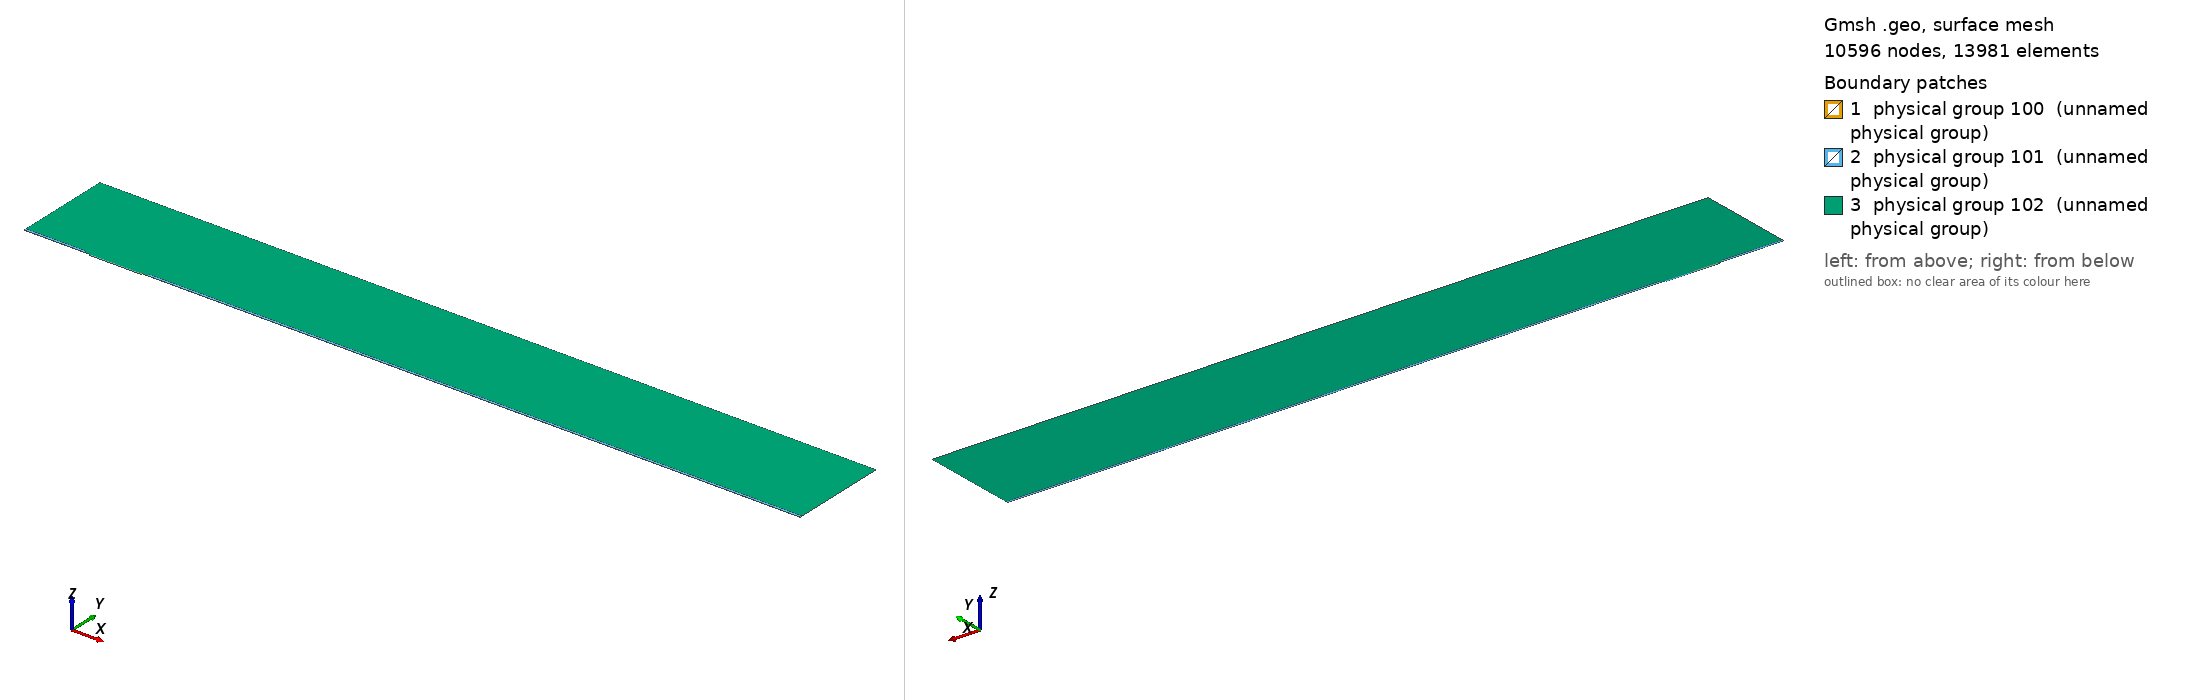

Gmsh geometry script, surface-meshed: 10596 nodes, 13981 surface elements. Boundary patches (legend numbers): 1 physical group 100 (unnamed physical group), 2 physical group 101 (unnamed physical group), 3 physical group 102 (unnamed physical group). Left view from above one corner, right view from below the opposite corner. Legend entries are the model's physical surfaces. The drawing asked Gmsh for element sizes between 1% and 20% of the model's largest extent; the script's own settings can give other sizes.

=== mesh.geo (drawn) ===
// Macro parameters
deltaStar = 1;
D = 2 * deltaStar; // depth of the gap 
W = 80 * deltaStar; // width of the gap
r = 8; // length of non-constant quads upstream and downstream of the gap
s = 8; // length of non-constant quads left and right inside the gap
BL = 0.25 * deltaStar; // height of the second layer of quad elements
BL_upper = 3.5 * deltaStar; // height of the third layer of quad elements
x0 = 100 * deltaStar; // x distance from inflow to gap
lengthOutflow = 1000 * deltaStar; // length after the gap
x3 = W + lengthOutflow; // last point of the domain
height = 150 * deltaStar; // height of the triangular region
triagHeightRegion_inflow = height - BL - BL_upper; // height of the triangular region

// Micro parameters
dx = 0.05; // dx of square elements near the leading and trailing edge of the gap (most resolution-demanding points in the domain)
size_triag_v_top = 32; // size of the elements in the upper triangular region

// All the value below are between 0 and 1. =1  means the elements are all equal in size. Avoid using values very close to 1, because we dividing by log(p) in the formula.
dy_in_v_right = 1.5; // heighest quad in the upper layer of quads, in the right part of the gap
dy_in_v_left = 1.75; // heighest quad in the upper layer of quads, in the left part of the gap
//p_in_v_right = (W / 2 - dy_in_v_right) / (W / 2 - dx); // densitiy concentration of elements inside the gap, vertically, near the right wall.
//p_in_v_left = (W / 2 - dy_in_v_left) / (W / 2 - dx); // densitiy concentration of elements inside the gap, vertically, near the left wall.
// fit (check the file scripts/fit_gmsh.py for more details)
p_in_v_left = 1.04645449 - 0.72589797/(W - 5.47760158)^0.49073995; // densitiy concentration of elements inside the gap, vertically, near the left wall.
p_in_v_right = 1.01007546 - 1.01562315/(W - 1.82092136)^0.74948754; // densitiy concentration of elements inside the gap, vertically, near the right wall.
p_in_h = 0.9; // densitiy concentration of elements inside the gap, horizontally. 

p_out_h = 0.5; // densitiy concentration of elements outside the gap, horizontally.
p_out_h_upper = 0.4; // densitiy concentration of elements outside the gap, horizontally on the upper layer of quads
p_out_v_inflow_dense = 0.8; // densitiy concentration of elements outside the gap, vertically, near the inflow and the gap
p_out_v_inflow_sparse = 0.99; // densitiy concentration of elements outside the gap, vertically, near the inflow and far from the gap
p_out_v_outflow_dense = 0.9; // densitiy concentration of elements outside the gap, vertically, near the outflow and the gap
p_out_v_outflow_sparse = 0.995; // densitiy concentration of elements outside the gap, vertically, near the outflow and far from the gap
p_triag_h_inflow = 0.8; // densitiy concentration of elements in the triangular region of the domain, horizontally.
p_triag_h_outflow = p_triag_h_inflow; // densitiy concentration of elements in the triangular region of the domain, horizontally.

enlarge_triag_inflow = 1.1; // heigher the value, larger the elements in the triangular region near the inflow
enlarge_triag_outflow = 1.1; // heigher the value, larger the elements in the triangular region near the outflow

// Automated parameters 
a_in_v_right = dx / (W / 2);
a_in_v_left = dx / (W / 2);
a_in_h = dx / (D / 2);
a_out_h = dx / BL;
a_out_v_inflow_dense = dx / r;
a_out_v_outflow_dense = dx / r;

// for the derivation of the formula, see file 20250123_gmshFormula.md in the docs folder
N_in_v_right = Ceil( Log (a_in_v_right / (1 - p_in_v_right + a_in_v_right * p_in_v_right)) / Log(p_in_v_right) );
N_in_v_left = Ceil( Log (a_in_v_left / (1 - p_in_v_left + a_in_v_left * p_in_v_left)) / Log(p_in_v_left) );
N_in_h = Ceil( Log (a_in_h / (1 - p_in_h + a_in_h * p_in_h)) / Log(p_in_h) );
N_out_h = Ceil( Log (a_out_h / (1 - p_out_h + a_out_h * p_out_h)) / Log(p_out_h) ) + 1; // + 1 is to correct the fact that the distance is too small to properly approximate the dx length
N_out_v_inflow_dense = Ceil( Log (a_out_v_inflow_dense / (1 - p_out_v_inflow_dense + a_out_v_inflow_dense * p_out_v_inflow_dense)) / Log(p_out_v_inflow_dense) );
N_out_v_outflow_dense = Ceil( Log (a_out_v_outflow_dense / (1 - p_out_v_outflow_dense + a_out_v_outflow_dense * p_out_v_outflow_dense)) / Log(p_out_v_outflow_dense) );

p_for_a_out_v_inflow_sparse_computation = p_out_v_inflow_dense;
p_for_a_out_v_outflow_sparse_computation = (p_out_v_outflow_dense + p_out_v_outflow_dense) / 2;
a_out_v_inflow_sparse = r / (x0 - r) * (1 - p_for_a_out_v_inflow_sparse_computation) / (1 - p_for_a_out_v_inflow_sparse_computation^(N_out_v_inflow_dense + 1));
a_out_v_outflow_sparse = r / (lengthOutflow - r) * (1 - p_for_a_out_v_outflow_sparse_computation) / (1 - p_for_a_out_v_outflow_sparse_computation^(N_out_v_outflow_dense + 1));

N_out_v_inflow_sparse = Ceil( Log(a_out_v_inflow_sparse / (1 - p_out_v_inflow_sparse + a_out_v_inflow_sparse * p_out_v_inflow_sparse)) / Log(p_out_v_inflow_sparse) );
N_out_v_outflow_sparse = Ceil( Log(a_out_v_outflow_sparse / (1 - p_out_v_outflow_sparse + a_out_v_outflow_sparse * p_out_v_outflow_sparse)) / Log(p_out_v_outflow_sparse) );


// second layer of quads
a_out_h_upper = (BL) / (BL_upper) * (1 - p_out_h) / (1 - p_out_h^(N_out_h + 1));
N_out_h_upper = Ceil( Log(a_out_h_upper / (1 - p_out_h_upper + a_out_h_upper * p_out_h_upper)) / Log(p_out_h_upper) );

// ---------------------------
// for triangular region
// ---------------------------
a_triag_h_inflow = (BL_upper) / (triagHeightRegion_inflow) * (1 - p_out_h_upper) / (1 - p_out_h_upper^(N_out_h_upper + 1));
a_triag_h_outflow = a_triag_h_inflow;
N_triag_v_top = Ceil( (x3 + x0) / size_triag_v_top ); // we assume p_triag_v = 1, otherwise the formula is different
N_triag_h_inflow = Ceil( Log(a_triag_h_inflow / (1 - p_triag_h_inflow + a_triag_h_inflow * p_triag_h_inflow)) / Log(p_triag_h_inflow) );
N_triag_h_outflow = Ceil( Log(a_triag_h_outflow / (1 - p_triag_h_outflow + a_triag_h_outflow * p_triag_h_outflow)) / Log(p_triag_h_outflow) );
N_triag_h_inflow = Ceil( N_triag_h_inflow / enlarge_triag_inflow );
N_triag_h_outflow = Ceil( N_triag_h_outflow / enlarge_triag_outflow );

Point(1) = {-x0, 0, 0};
Point(2) = {0,0,0};
Point(3) = {0,-D,0};
Point(4) = {W,-D,0};
Point(5) = {W,0,0};
Point(6) = {x3,0,0};
Point(8) = {x3,height,0};
Point(7) = {x3,BL,0};
Point(9) = {-x0,height,0};
Point(10) = {-x0,BL,0};
Point(11) = {0,BL,0};
Point(12) = {W,BL,0};
Point(13) = {W/2,0,0};
Point(14) = {W/2,BL,0};
Point(15) = {0,-D/2,0};
Point(16) = {W/2,-D,0};
Point(17) = {W,-D/2,0};
Point(18) = {-r,0,0};
Point(19) = {-r,BL,0};
Point(20) = {W + r,0,0};
Point(21) = {W + r,BL,0};
Point(22) = {-x0,BL+BL_upper,0};
Point(23) = {-r,BL+BL_upper,0};
Point(24) = {W + r,BL+BL_upper,0};
Point(25) = {x3,BL+BL_upper,0};

Line(1) = {1,18};
Line(2) = {2,15};
Line(3) = {3,16};
Line(4) = {4,17};
Line(5) = {5,20};
Line(6) = {6,7};
Line(7) = {7,25};
Line(8) = {8,9};
Line(9) = {9,22};
Line(10) = {10,19};
Line(11) = {10,1};
Line(12) = {11,14};
Line(13) = {12,21};
Line(14) = {2,13};
Line(15) = {15,3};
Line(16) = {16,4};
Line(17) = {17,5};
Line(18) = {13,5};
Line(19) = {14,12};
Line(20) = {18,2};
Line(21) = {20,6};
Line(22) = {21,7};
Line(23) = {19,11};
Line(24) = {22,10};
Line(25) = {25,8};
Line(26) = {25,24};
Line(27) = {22,23};
Line(28) = {23,19};
Line(29) = {24,21};

// outer quads
Curve Loop(1) = {5, 21, 6, -22, -13, -19, -12, -23, -10, 11, 1, 20, 14, 18};
Plane Surface(1) = {1};

// inside gap
Curve Loop(2) = {2, 15, 3, 16, 4, 17, -18, -14};
Plane Surface(2) = {2};

// triangular region
Curve Loop(3) = {23, 12, 19, 13, -29, -26, 25, 8, 9, 27, 28};
Plane Surface(3) = {3};

// 3rd layer of quads
Curve Loop(4) = {-24, 27, 28,-10};
Curve Loop(5) = {-29, -26, -7, -22};

Plane Surface(4) = {4};
Plane Surface(5) = {5};


// This defines the surfaces that will be meshed with quad elements
Transfinite Surface {1} = {1, 6, 7, 10};
Transfinite Surface {2} = {3, 4, 5, 2}; // number '2' must match the number '2' of plane surface
Transfinite Surface {4} = {19, 23, 22, 10};
Transfinite Surface {5} = {7, 25, 24, 21};

Transfinite Curve {18, 16, 19} = N_in_v_right Using Progression p_in_v_right;
Transfinite Curve {-14, -3, -12} = N_in_v_left Using Progression p_in_v_left;

Transfinite Curve {-2, 15, 17, -4} = N_in_h Using Progression p_in_h;


Transfinite Curve {11, -6} = N_out_h Using Progression p_out_h;
Transfinite Curve {24, 28, 29, -7} = N_out_h_upper Using Progression p_out_h_upper;
Transfinite Curve {10, 1, 27} = N_out_v_inflow_sparse Using Progression p_out_v_inflow_sparse;
Transfinite Curve {20, 23} = N_out_v_inflow_dense Using Progression p_out_v_inflow_dense;
Transfinite Curve {-21, -22, 26} = N_out_v_outflow_sparse Using Progression p_out_v_outflow_sparse;
Transfinite Curve {-5, -13} = N_out_v_outflow_dense Using Progression p_out_v_outflow_dense;

Recombine Surface {1, 2, 4, 5};

// for triangluar region
Transfinite Curve {8} = N_triag_v_top Using Progression 1;
Transfinite Curve {-25} = N_triag_h_outflow Using Progression p_triag_h_outflow;
Transfinite Curve {9} = N_triag_h_inflow Using Progression p_triag_h_inflow;


// defining boundary
Physical Curve(1) = {9,24,11}; // inlet
Physical Curve(2) = {7,25,6}; // outlet
Physical Curve(3) = {8}; // top
Physical Curve(4) = {1, 20, 2, 15, 3, 16, 4, 17, 5, 21}; // wall


Physical Surface(100) = {1};
Physical Surface(101) = {2, 4, 5};
Physical Surface(102) = {3};
